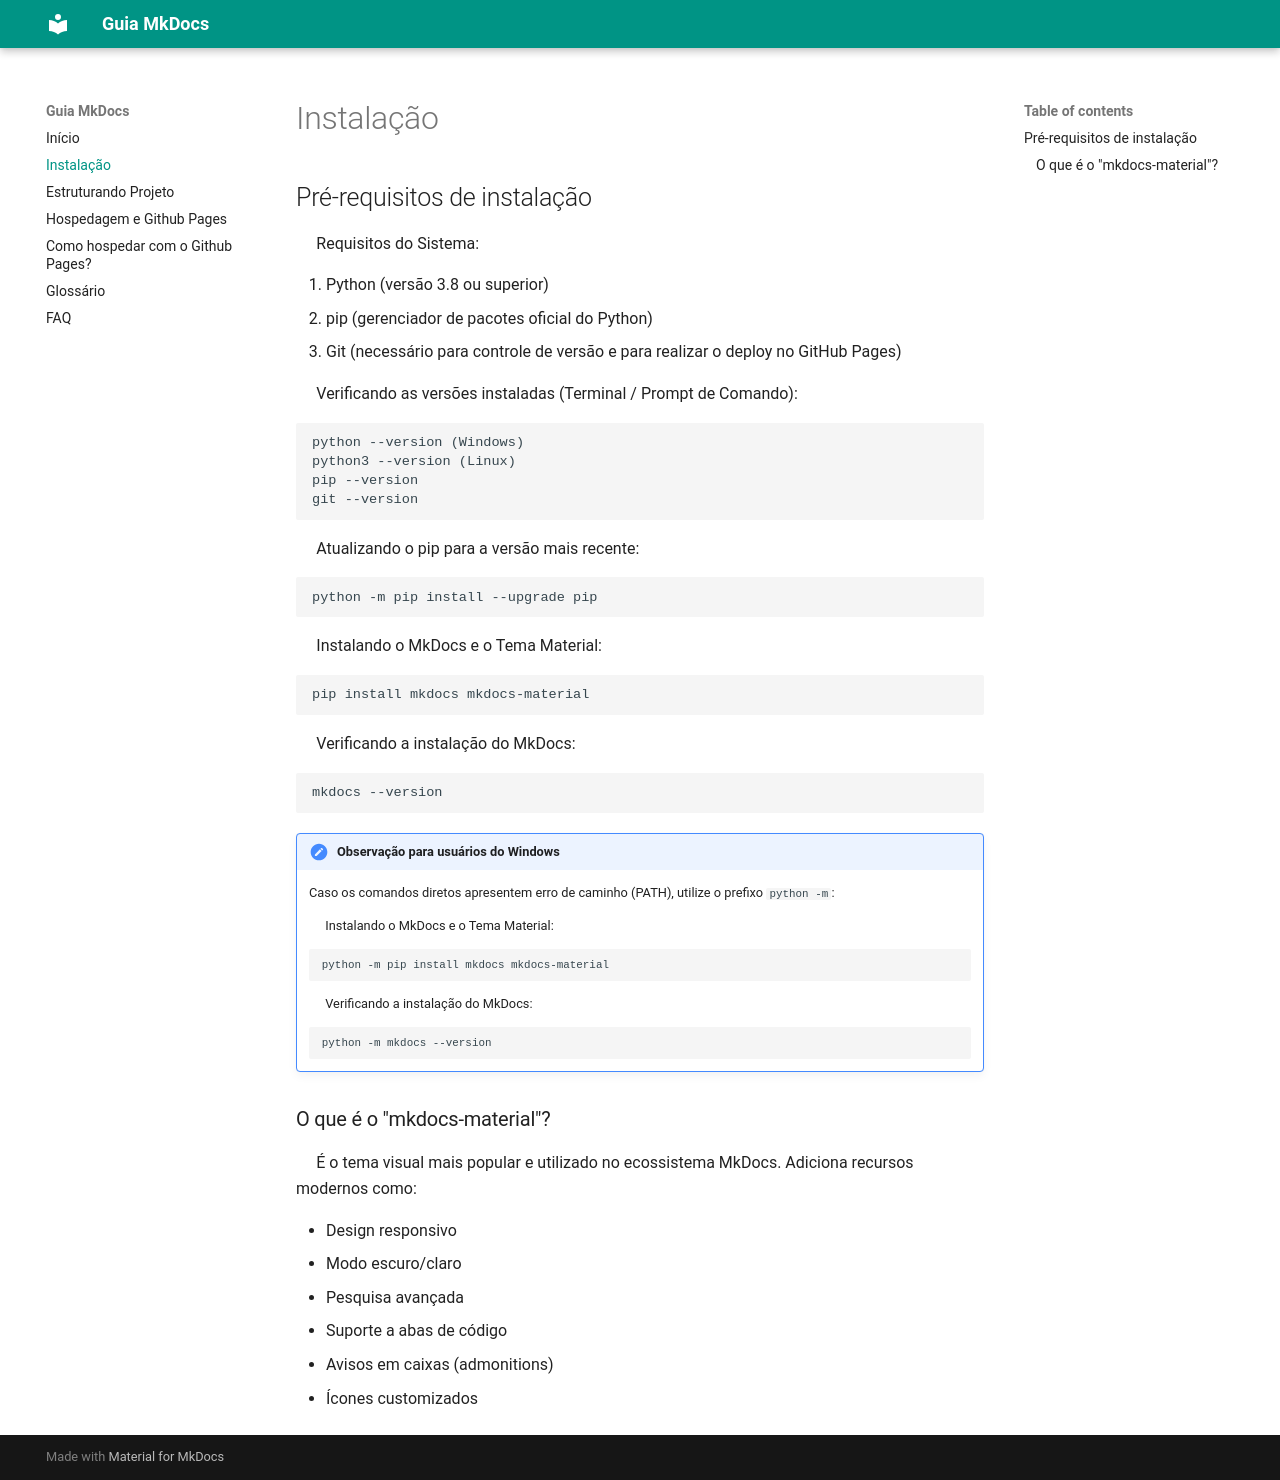

repository: Jads-on/Guia_MkDocs · page: instalacao/index.html · generator: mkdocs

## Pré-requisitos de instalação
&emsp; Requisitos do Sistema:

1. Python (versão 3.8 ou superior)
2. pip (gerenciador de pacotes oficial do Python)
3. Git (necessário para controle de versão e para realizar o deploy no GitHub Pages)

&emsp; Verificando as versões instaladas (Terminal / Prompt de Comando):

    python --version (Windows)
    python3 --version (Linux)
    pip --version
    git --version

&emsp; Atualizando o pip para a versão mais recente:

    python -m pip install --upgrade pip

&emsp; Instalando o MkDocs e o Tema Material:

    pip install mkdocs mkdocs-material

&emsp; Verificando a instalação do MkDocs:

    mkdocs --version

!!! note "Observação para usuários do Windows"
    Caso os comandos diretos apresentem erro de caminho (PATH), utilize o prefixo `python -m`:
    
    &emsp; Instalando o MkDocs e o Tema Material:

        python -m pip install mkdocs mkdocs-material

    &emsp; Verificando a instalação do MkDocs:

        python -m mkdocs --version
    

### O que é o "mkdocs-material"?
&emsp; É o tema visual mais popular e utilizado no ecossistema MkDocs. Adiciona recursos modernos como:

- Design responsivo
- Modo escuro/claro
- Pesquisa avançada
- Suporte a abas de código
- Avisos em caixas (admonitions)
- Ícones customizados
